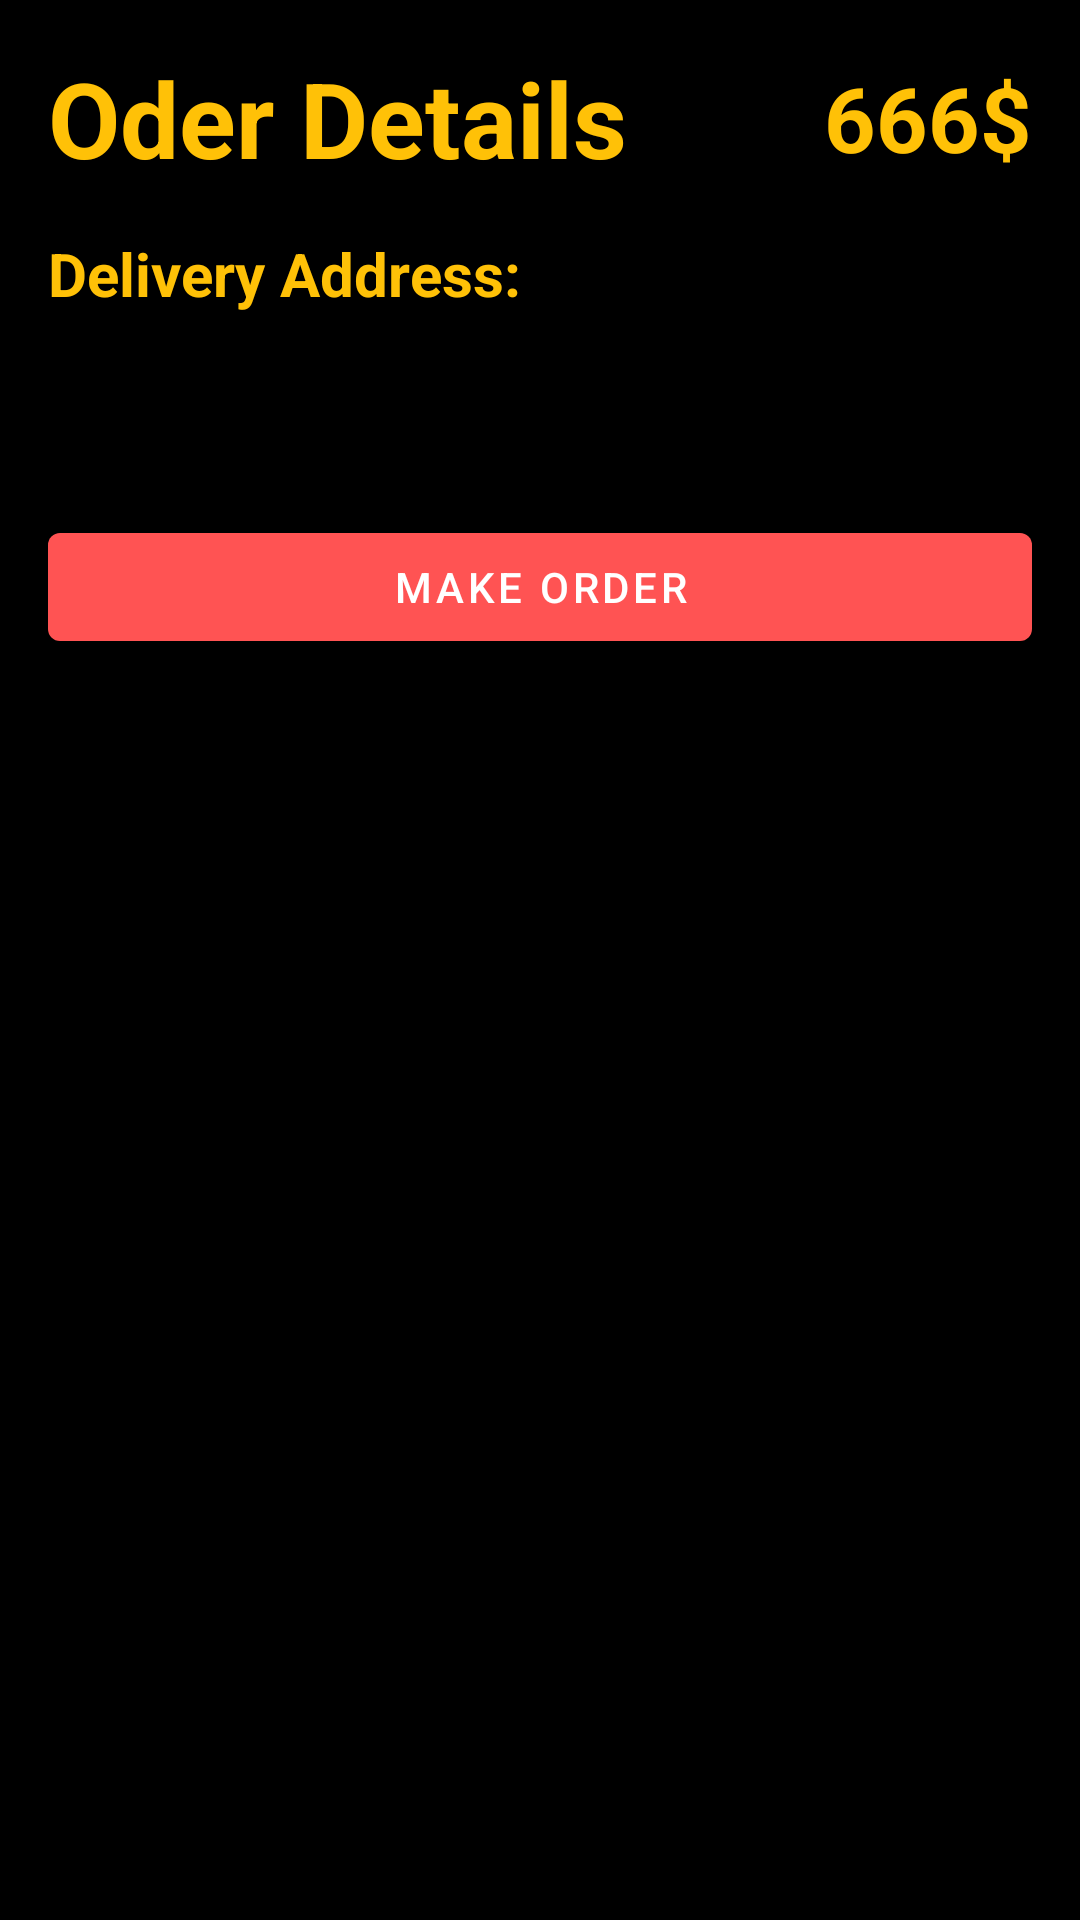

Write the Android layout XML for this screen, with the resource values it uses.
<!-- AndroidManifest.xml: application theme Theme.Btl4 -->
<!-- res/layout/cart_picker.xml -->
<?xml version="1.0" encoding="utf-8"?>
<LinearLayout xmlns:android="http://schemas.android.com/apk/res/android"
    xmlns:app="http://schemas.android.com/apk/res-auto"
    xmlns:tools="http://schemas.android.com/tools"
    android:layout_width="match_parent"
    android:layout_height="wrap_content"
    android:background="@android:color/black"
    android:orientation="vertical"
    android:padding="16dp"
    app:behavior_hideable ="true"
    app:behavior_peekHeight = "30dp"
    >



    <RelativeLayout
        android:layout_width="match_parent"
        android:layout_height="wrap_content">

        <TextView
            android:layout_width="match_parent"
            android:layout_height="wrap_content"
            android:layout_centerVertical="true"
            android:layout_toStartOf="@id/order_lastCost"
            android:text="Oder Details"
            android:textColor="@color/yellow"
            android:textSize="35dp"
            android:textStyle="bold" />

        <TextView
            android:id="@+id/order_lastCost"
            android:layout_width="wrap_content"
            android:layout_height="wrap_content"
            android:layout_alignParentEnd="true"
            android:layout_centerVertical="true"
            android:text="666$"
            android:textColor="@color/yellow"
            android:textSize="30dp"
            android:textStyle="bold" />
    </RelativeLayout>

    <TextView
        android:layout_width="match_parent"
        android:layout_height="wrap_content"
        android:text="Delivery Address:"
        android:textColor="@color/yellow"
        android:textStyle="bold"
        android:textSize="20dp"
        android:layout_marginTop="15dp"

        />


<RelativeLayout
    android:layout_width="match_parent"
    android:layout_height="wrap_content">

    <TextView
        android:id="@+id/OrderLocation"
        android:layout_width="match_parent"
        android:layout_height="wrap_content"
        android:hint="Everywhere you go"
        android:padding="20dp"
        android:textColor="@color/white"
        android:textSize="20dp" />

</RelativeLayout>

    <Button
        android:id="@+id/finalOrderBtn"
        android:layout_width="match_parent"
        android:layout_height="wrap_content"
        android:shadowColor="@color/yellow"
        android:text="Make Order" />


</LinearLayout>
<!-- resources referenced by this layout -->
<resources>
  <color name="white">#FFFFFFFF</color>
  <color name="yellow">#FFC107</color>
  <style name="Theme.Btl4" parent="Theme.MaterialComponents.DayNight.NoActionBar">
          
          <item name="colorPrimary">@color/purple_500</item>
          <item name="colorPrimaryVariant">@color/purple_700</item>
          <item name="colorOnPrimary">@color/white</item>
          
          <item name="colorSecondary">@color/teal_200</item>
          <item name="colorSecondaryVariant">@color/teal_700</item>
          <item name="colorOnSecondary">@color/black</item>
          
          <item name="android:statusBarColor" tools:targetApi="l">?attr/colorPrimaryVariant</item>
          
      </style>
  <color name="purple_500">#FF5353</color>
  <color name="purple_700">#FF5353</color>
  <color name="teal_200">#FF03DAC5</color>
  <color name="teal_700">#FF018786</color>
  <color name="black">#FF000000</color>
</resources>
